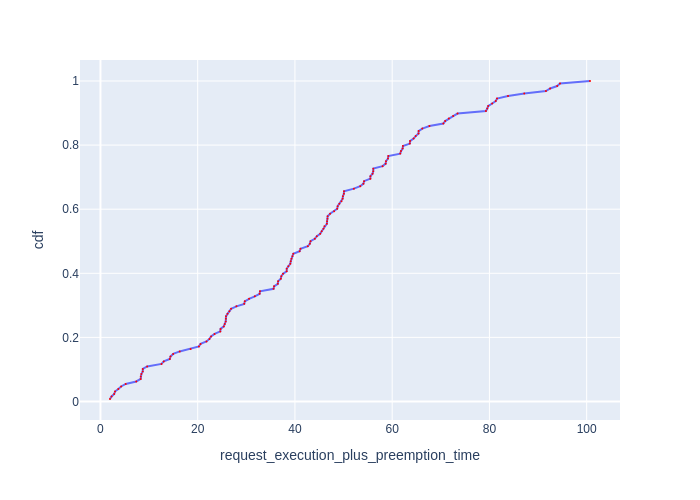

Values plotted in this chart, from the file beside it:
Request Id, request_execution_plus_preemption_time, cdf
0_99, 1.965, 0.007812
0_82, 2.282, 0.01562
0_113, 2.831, 0.02344
0_78, 2.996, 0.03125
0_116, 3.673, 0.03906
0_65, 4.256, 0.04688
0_89, 5.193, 0.05469
0_72, 7.365, 0.0625
0_60, 8.279, 0.07031
0_119, 8.289, 0.07812
0_69, 8.417, 0.08594
0_100, 8.699, 0.09375
0_35, 8.709, 0.1016
0_57, 9.609, 0.1094
0_96, 12.55, 0.1172
0_45, 13.02, 0.125
0_14, 14.27, 0.1328
0_1, 14.4, 0.1406
0_36, 14.96, 0.1484
0_11, 16.3, 0.1562
0_55, 18.55, 0.1641
0_115, 20.25, 0.1719
0_26, 20.59, 0.1797
0_9, 21.81, 0.1875
0_54, 22.41, 0.1953
0_48, 22.75, 0.2031
0_17, 23.47, 0.2109
0_110, 24.65, 0.2188
0_125, 24.7, 0.2266
0_20, 25.37, 0.2344
0_107, 25.57, 0.2422
0_91, 25.77, 0.25
0_105, 25.8, 0.2578
0_70, 25.82, 0.2656
0_117, 26.14, 0.2734
0_81, 26.52, 0.2812
0_122, 26.87, 0.2891
0_10, 27.96, 0.2969
0_46, 29.57, 0.3047
0_123, 29.69, 0.3125
0_127, 30.56, 0.3203
0_66, 31.75, 0.3281
0_41, 32.73, 0.3359
0_58, 32.82, 0.3438
0_16, 35.61, 0.3516
0_120, 35.71, 0.3594
0_61, 36.48, 0.3672
0_42, 36.54, 0.375
0_77, 37.1, 0.3828
0_51, 37.19, 0.3906
0_74, 37.54, 0.3984
0_124, 38.3, 0.4062
0_126, 38.31, 0.4141
0_118, 38.64, 0.4219
0_8, 39.04, 0.4297
0_15, 39.14, 0.4375
0_49, 39.28, 0.4453
0_3, 39.49, 0.4531
0_112, 39.66, 0.4609
0_34, 40.97, 0.4688
... 68 more rows
